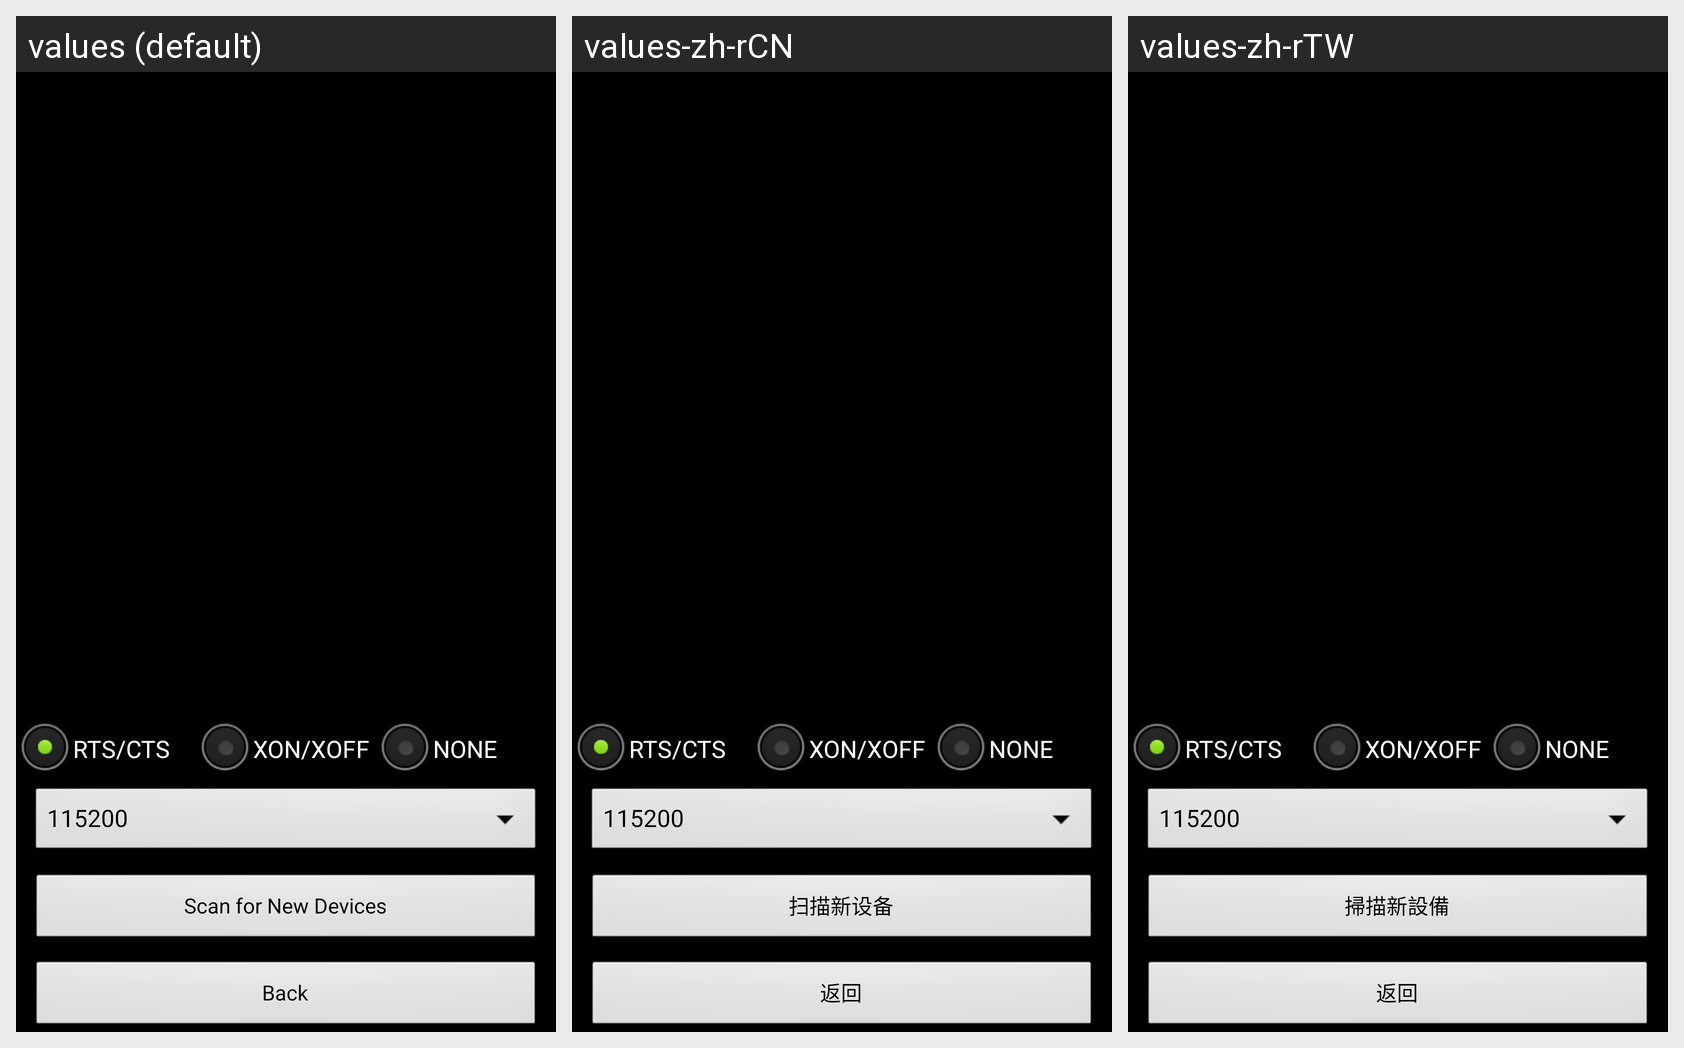

For this localized Android screen grid, give each drawn string resource with its value in every locale shown.
Android screen res/layout/device_list_serial.xml rendered under 3 locales, left to right: values (default), values-zh-rCN, values-zh-rTW. Device: Nexus 5 (rendered at 1080×1920; each locale shown at half size, 540×960, under a caption strip naming it); theme android:Theme.NoTitleBar.
Strings drawn on this screen, with the default value and each locale's value (text and hints the layout hard-codes, and strings that could not be matched under every locale, appear in the picture but are not listed):

scann_new_devices
  values: Scan for New Devices
  values-zh-rCN: 扫描新设备
  values-zh-rTW: 掃描新設備

back
  values: Back
  values-zh-rCN: 返回
  values-zh-rTW: 返回
